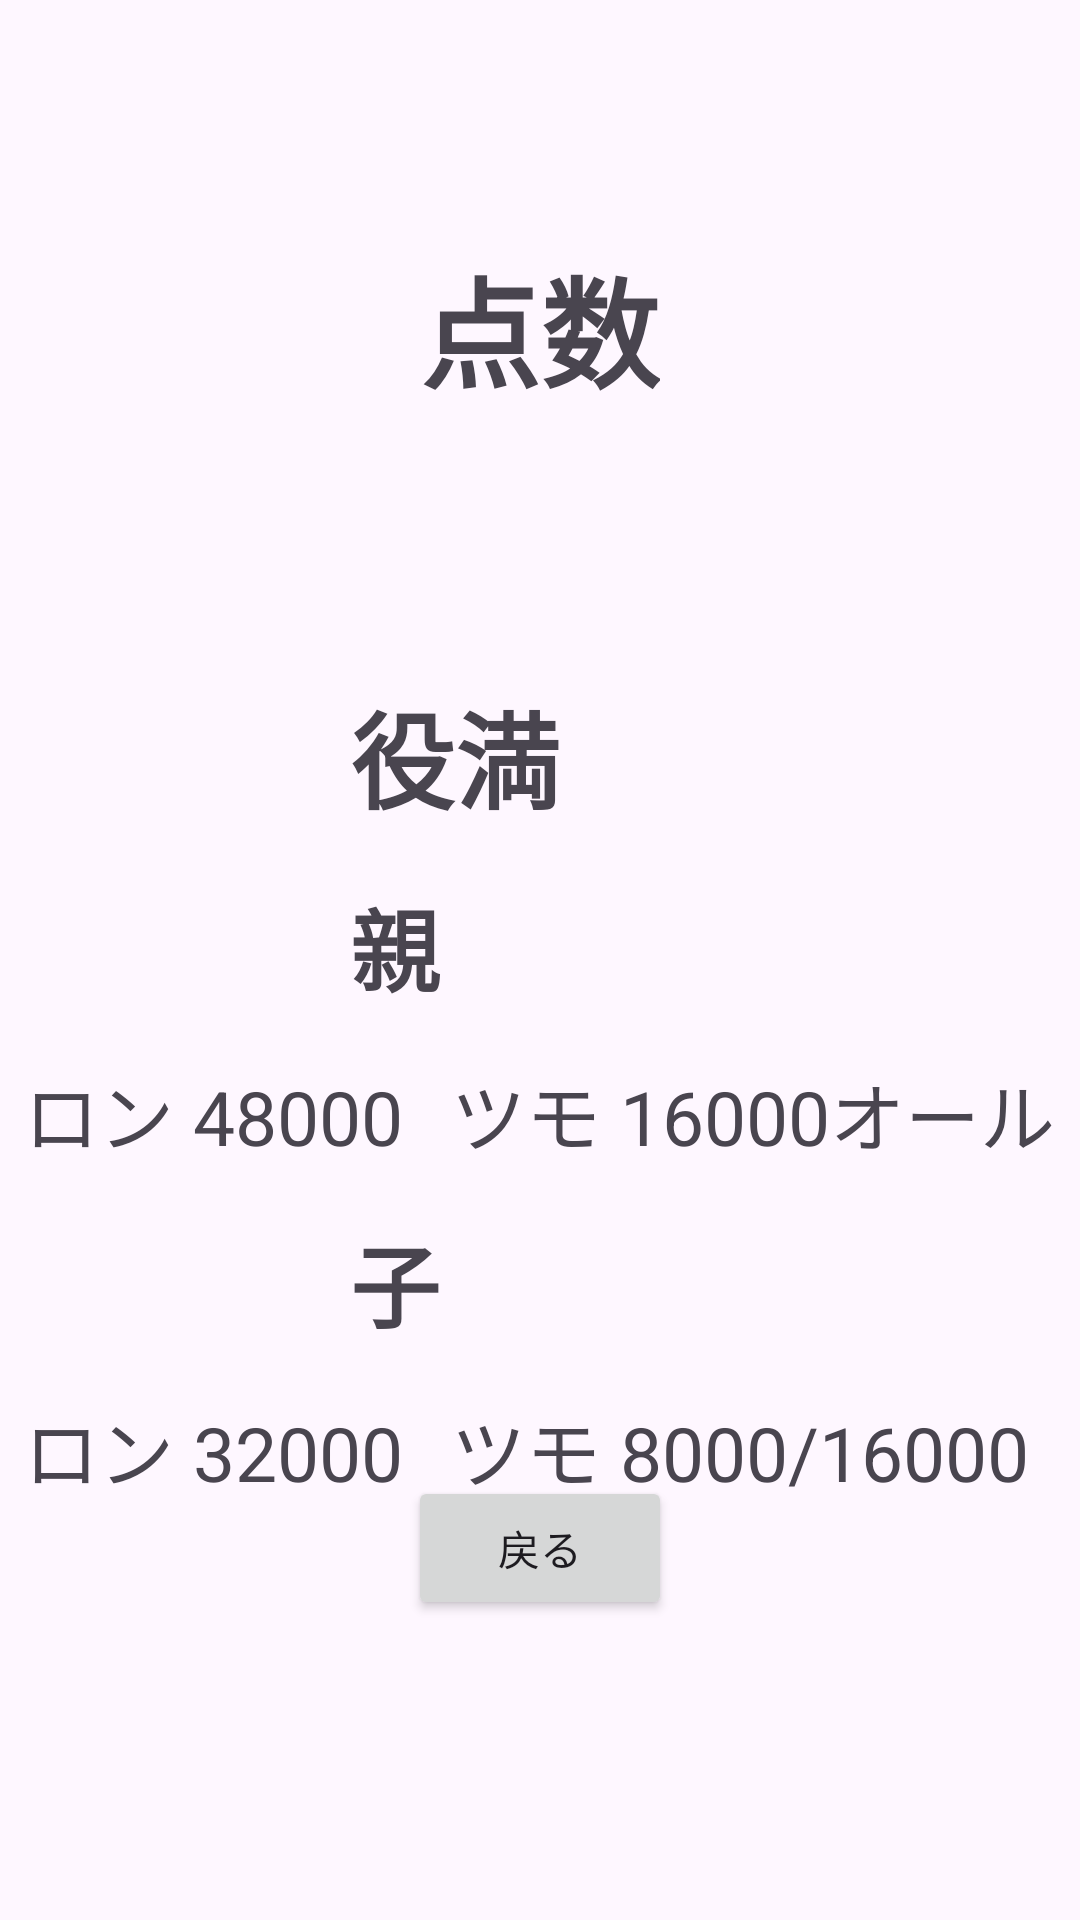

This screen was rendered from an Android layout file. Write that file and the resources it references.
<!-- AndroidManifest.xml: application theme Theme.Mahjong2 -->
<!-- res/layout/activity_score_yakuman.xml -->
<?xml version="1.0" encoding="utf-8"?>
<RelativeLayout xmlns:android="http://schemas.android.com/apk/res/android"
    android:layout_width="match_parent"
    android:layout_height="match_parent"
    android:gravity="center"
    android:background="@color/background_color">

    <TextView
        android:id="@+id/textViewTitle"
        android:layout_width="wrap_content"
        android:layout_height="wrap_content"
        android:text="点数"
        android:textSize="40sp"
        android:textStyle="bold"
        android:layout_alignParentTop="true"
        android:layout_centerHorizontal="true"
        android:layout_marginTop="80dp"
        android:layout_marginBottom="80dp"/>

    <TableLayout
        android:id="@+id/tableLayoutScores"
        android:layout_width="wrap_content"
        android:layout_height="wrap_content"
        android:layout_below="@id/textViewTitle"
        android:layout_centerHorizontal="true">

        <TableRow
            android:layout_width="wrap_content"
            android:layout_height="wrap_content"
            android:gravity="center">

            <TextView
                android:layout_width="wrap_content"
                android:layout_height="wrap_content"
                android:text="役満"
                android:textStyle="bold"
                android:textSize="35sp"
                android:padding="8dp"/>

        </TableRow>

        <TableRow
            android:layout_width="wrap_content"
            android:layout_height="wrap_content"
            android:gravity="center">

            <TextView
                android:layout_width="wrap_content"
                android:layout_height="wrap_content"
                android:padding="8dp"
                android:text="親"
                android:textSize="30sp"
                android:textStyle="bold" />

        </TableRow>

        <TableRow
            android:layout_width="wrap_content"
            android:layout_height="wrap_content"
            android:gravity="center">

            <TextView
                android:layout_width="wrap_content"
                android:layout_height="wrap_content"
                android:text="ロン 48000"
                android:textSize="25sp"
                android:padding="8dp"/>

            <TextView
                android:layout_width="wrap_content"
                android:layout_height="wrap_content"
                android:text="ツモ 16000オール"
                android:textSize="25sp"
                android:padding="8dp"/>

        </TableRow>

        <TableRow
            android:layout_width="wrap_content"
            android:layout_height="wrap_content"
            android:gravity="center">

            <TextView
                android:layout_width="wrap_content"
                android:layout_height="wrap_content"
                android:text="子"
                android:textStyle="bold"
                android:textSize="30sp"
                android:padding="8dp"/>

        </TableRow>

        <TableRow
            android:layout_width="wrap_content"
            android:layout_height="wrap_content"
            android:gravity="center">

            <TextView
                android:layout_width="wrap_content"
                android:layout_height="wrap_content"
                android:text="ロン 32000"
                android:textSize="25sp"
                android:padding="8dp"/>

            <TextView
                android:layout_width="wrap_content"
                android:layout_height="wrap_content"
                android:text="ツモ 8000/16000"
                android:textSize="25sp"
                android:padding="8dp"/>

        </TableRow>

    </TableLayout>

    <Button
        android:id="@+id/buttonBack"
        android:layout_width="wrap_content"
        android:layout_height="wrap_content"
        android:onClick="goToYakuActivity"
        android:text="戻る"
        android:layout_alignParentBottom="true"
        android:layout_centerHorizontal="true"
        android:layout_marginBottom="100dp" />

</RelativeLayout>
<!-- resources referenced by this layout -->
<resources>
  <style name="Theme.Mahjong2" parent="Base.Theme.Mahjong2" />
  <style name="Base.Theme.Mahjong2" parent="Theme.Material3.DayNight.NoActionBar">
          
          
      </style>
</resources>
